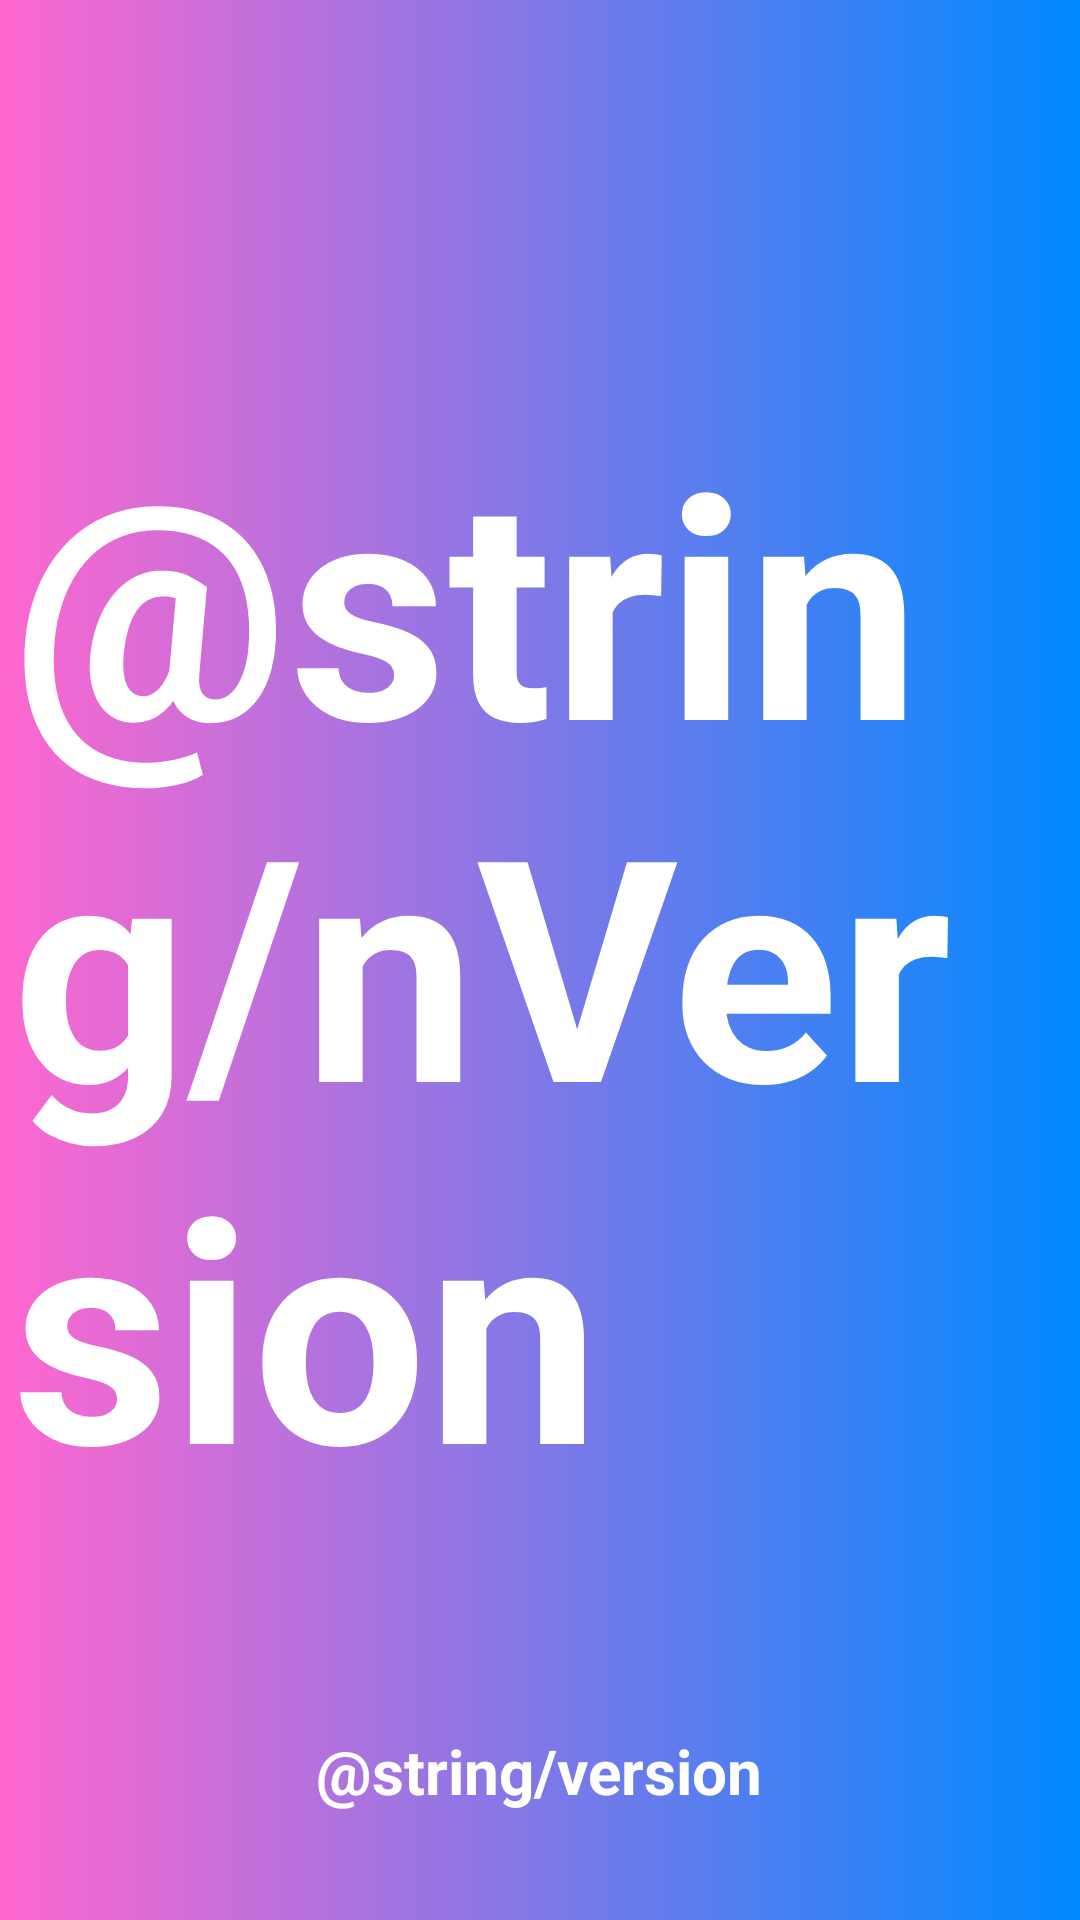

Produce the Android XML layout that renders to this screen, including the resource entries it uses.
<!-- AndroidManifest.xml: application theme Theme.AppCompat.DayNight.NoActionBar -->
<!-- res/layout/activity_version_app.xml -->
<?xml version="1.0" encoding="utf-8"?>
<androidx.constraintlayout.widget.ConstraintLayout xmlns:android="http://schemas.android.com/apk/res/android"
    xmlns:app="http://schemas.android.com/apk/res-auto"
    xmlns:tools="http://schemas.android.com/tools"
    android:layout_width="match_parent"
    android:layout_height="match_parent"
    android:background="@drawable/gradiante1"
    tools:context=".VersionApp">

    <TextView
        android:id="@+id/textView2"
        android:layout_width="wrap_content"
        android:layout_height="wrap_content"
        android:layout_marginBottom="32dp"
        android:text="@string/version"
        android:textColor="@color/white"
        android:textSize="10pt"
        android:textStyle="bold"
        app:layout_constraintBottom_toBottomOf="parent"
        app:layout_constraintEnd_toEndOf="parent"
        app:layout_constraintHorizontal_bias="0.498"
        app:layout_constraintStart_toStartOf="parent" />

    <TextView
        android:id="@+id/textView4"
        android:layout_width="wrap_content"
        android:layout_height="wrap_content"
        android:text="@string/nVersion"
        android:textColor="@color/white"
        android:textSize="50pt"
        android:textStyle="bold"
        app:layout_constraintBottom_toBottomOf="parent"
        app:layout_constraintEnd_toEndOf="parent"
        app:layout_constraintStart_toStartOf="parent"
        app:layout_constraintTop_toTopOf="parent" />


</androidx.constraintlayout.widget.ConstraintLayout>
<!-- resources referenced by this layout -->
<resources>
  <color name="white">#FFFFFFFF</color>
  <!-- drawable gradiante1 (drawable-v24) -->
  <?xml version="1.0" encoding="utf-8"?>
  <shape
      xmlns:android="http://schemas.android.com/apk/res/android"
      android:shape="rectangle">
  
      
      <solid
          android:color="@color/white" >
      </solid>
  
      
      <stroke
          android:width="0dp"
          android:color="@color/white" >
      </stroke>
  
      
      <padding
          android:left="4dp"
          android:top="4dp"
          android:right="4dp"
          android:bottom="4dp"    >
      </padding>
  
      
      <corners
          android:radius="0dp"   >
      </corners>
  
      <gradient
          android:angle="180"
          android:startColor="@color/azul11"
          android:endColor="@color/rosado8">
      </gradient>
  
  </shape>
  <color name="azul11">#0089FF</color>
  <color name="rosado8">#FF67CF</color>
</resources>
